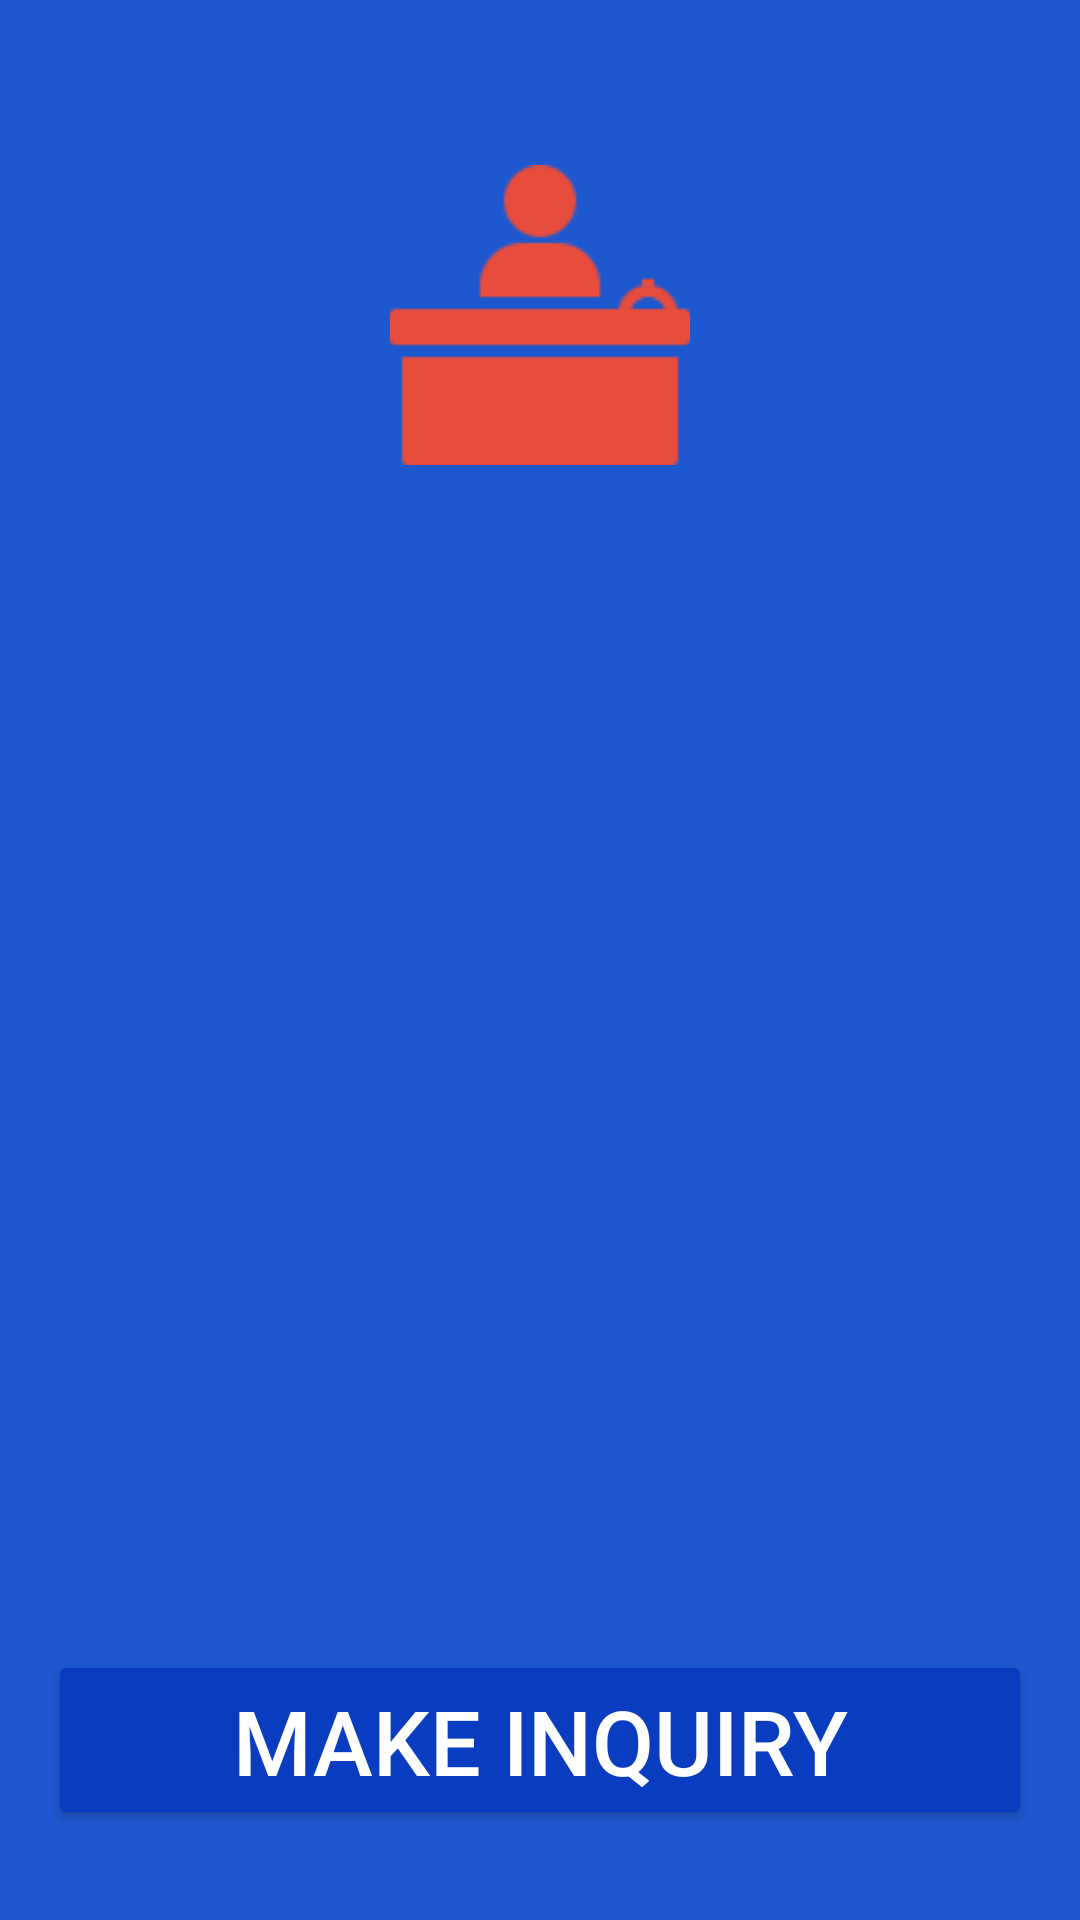

Android layout source for this screen:
<!-- AndroidManifest.xml: application theme AppTheme -->
<!-- res/layout/content_main.xml -->
<?xml version="1.0" encoding="utf-8"?>
<RelativeLayout
    xmlns:android="http://schemas.android.com/apk/res/android"
    xmlns:tools="http://schemas.android.com/tools"
    xmlns:app="http://schemas.android.com/apk/res-auto"
    android:layout_width="match_parent"
    android:layout_height="match_parent"
    android:background="#1E58CF"
    app:layout_behavior="@string/appbar_scrolling_view_behavior"
    tools:showIn="@layout/activity_main"
    tools:context=".MainActivity">

    <ImageView
        android:layout_width="wrap_content"
        android:layout_height="wrap_content"
        android:src="@mipmap/redfrontdesk"
        android:layout_centerHorizontal="true"
        android:layout_marginTop="55dp"
        android:backgroundTint="#000"/>

    <Button
        android:id="@+id/fillform"
        android:layout_width="match_parent"
        android:layout_height="60dp"
        android:backgroundTint="#0A3CC0"
        android:text="MAKE INQUIRY"
        android:textSize="30dp"
        android:layout_marginBottom="30dp"
        android:layout_alignParentBottom="true"
        android:layout_marginLeft="16dp"
        android:layout_marginRight="16dp"
        android:textColor="#fff" />

</RelativeLayout>
<!-- res/layout/activity_main.xml (included above) -->
<?xml version="1.0" encoding="utf-8"?>
<androidx.coordinatorlayout.widget.CoordinatorLayout
    xmlns:android="http://schemas.android.com/apk/res/android"
    xmlns:app="http://schemas.android.com/apk/res-auto"
    xmlns:tools="http://schemas.android.com/tools"
    android:layout_width="match_parent"
    android:layout_height="match_parent"
    tools:context=".MainActivity">

    <com.google.android.material.appbar.AppBarLayout
        android:layout_height="wrap_content"
        android:layout_width="match_parent"
        android:theme="@style/AppTheme.NoActionBar">

        <androidx.appcompat.widget.Toolbar
            android:id="@+id/toolbar"
            android:layout_width="match_parent"
            android:layout_height="?attr/actionBarSize"
            android:background="?attr/colorPrimary"
            app:popupTheme="@style/AppTheme.PopupOverlay" />

    </com.google.android.material.appbar.AppBarLayout>

    <include layout="@layout/content_main"/>



</androidx.coordinatorlayout.widget.CoordinatorLayout>
<!-- resources referenced by this layout -->
<resources>
  <!-- mipmap redfrontdesk: png bitmap (mipmap-mdpi, 964 bytes) -->
  <style name="AppTheme.NoActionBar">
          <item name="windowActionBar">false</item>
          <item name="windowNoTitle">true</item>
      </style>
  <style name="AppTheme.PopupOverlay" parent="ThemeOverlay.AppCompat.Light" />
  <style name="AppTheme" parent="Theme.AppCompat.Light.DarkActionBar">
          
          <item name="colorPrimary">@color/colorPrimary</item>
          <item name="colorPrimaryDark">@color/colorPrimaryDark</item>
          <item name="colorAccent">@color/colorAccent</item>
      </style>
  <color name="colorPrimary">#E74C3C</color>
  <color name="colorPrimaryDark">#00574B</color>
  <color name="colorAccent">#D81B60</color>
</resources>
